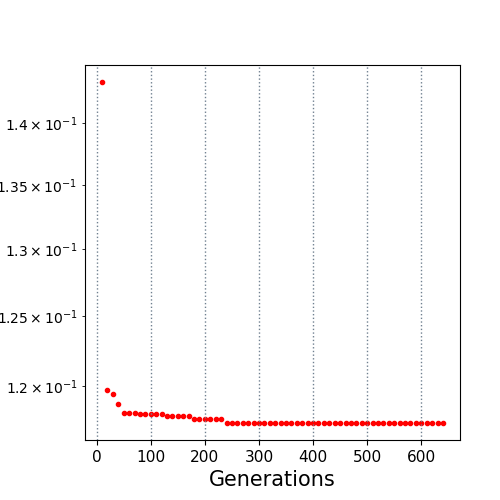

The file beside this chart, header and first rows:
10.0, 0.143389
20.0, 0.1197
30.0, 0.1194
40.0, 0.1188
50.0, 0.1181
60.0, 0.1181
70.0, 0.1181
80.0, 0.118
90.0, 0.118
100.0, 0.118
110.0, 0.118
120.0, 0.118
130.0, 0.1179
140.0, 0.1179
150.0, 0.1179
160.0, 0.1179
170.0, 0.1179
180.0, 0.1177
190.0, 0.1177
200.0, 0.1177
210.0, 0.1177
220.0, 0.1177
230.0, 0.1177
240.0, 0.1174
250.0, 0.1174
260.0, 0.1174
270.0, 0.1174
280.0, 0.1174
290.0, 0.1174
300.0, 0.1174
310.0, 0.1174
320.0, 0.1174
330.0, 0.1174
340.0, 0.1174
350.0, 0.1174
360.0, 0.1174
370.0, 0.1174
380.0, 0.1174
390.0, 0.1174
400.0, 0.1174
410.0, 0.1174
420.0, 0.1174
430.0, 0.1174
440.0, 0.1174
450.0, 0.1174
460.0, 0.1174
470.0, 0.1174
480.0, 0.1174
490.0, 0.1174
500.0, 0.1174
510.0, 0.1174
520.0, 0.1174
530.0, 0.1174
540.0, 0.1174
550.0, 0.1174
560.0, 0.1174
570.0, 0.1174
580.0, 0.1174
590.0, 0.1174
600.0, 0.1174
610.0, 0.1174
... 3 more rows
